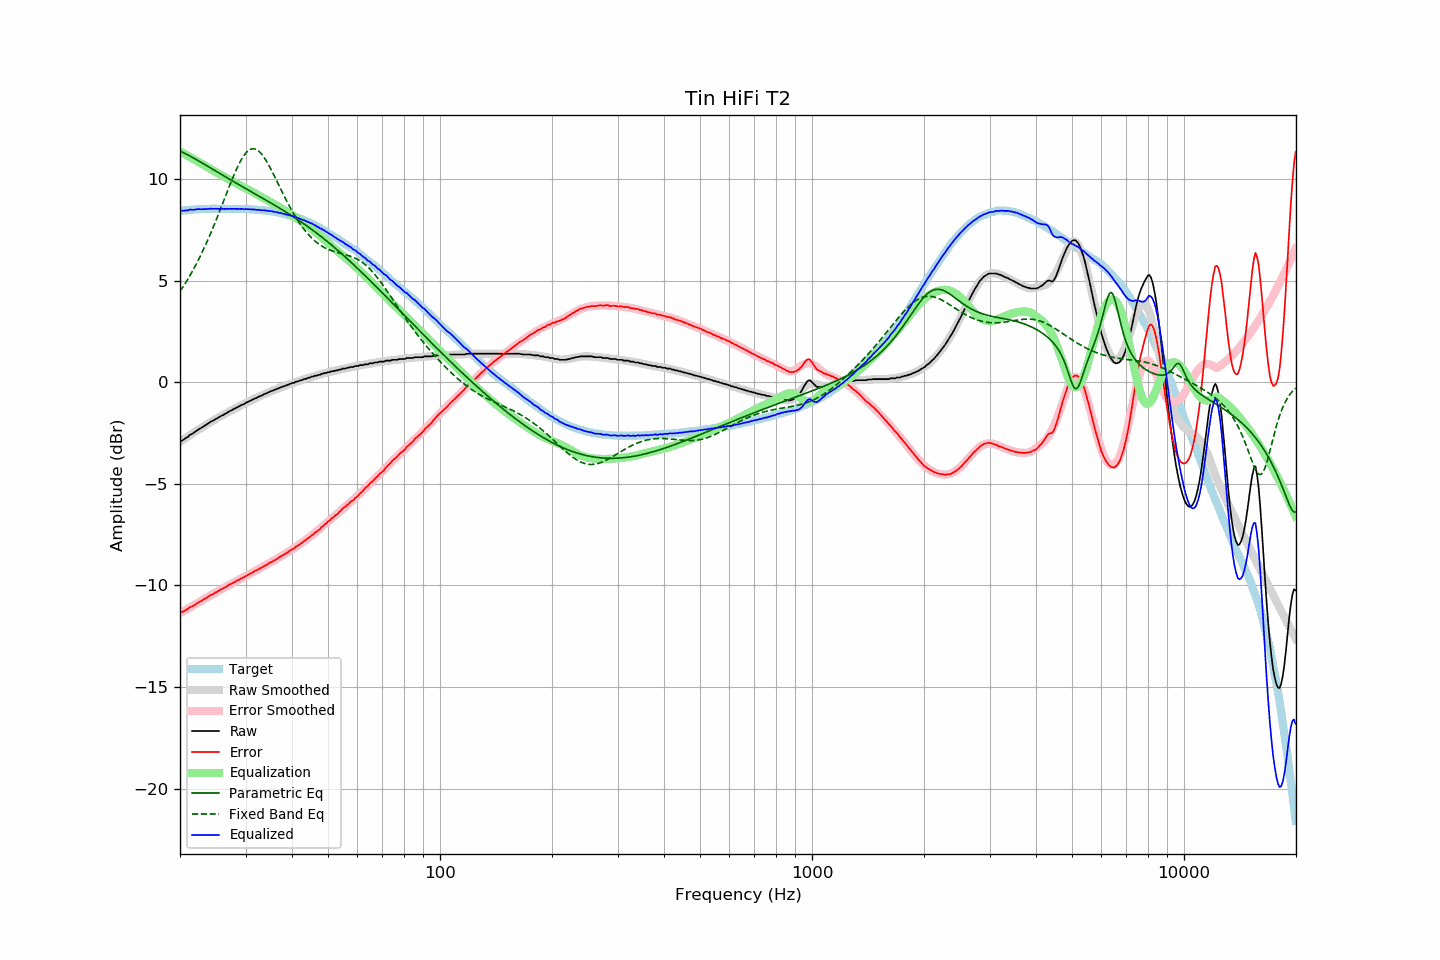

Values plotted in this chart, from the file beside it:
frequency, raw, error, smoothed, error_smoothed, equalization, parametric_eq, fixed_band_eq, equalized_raw, equalized_smoothed, target
20.00, -2.91, -11.34, -2.93, -11.36, 11.36, 11.38, 4.47, 8.45, 8.43, 8.43
20.20, -2.88, -11.32, -2.88, -11.32, 11.32, 11.34, 4.59, 8.44, 8.44, 8.44
20.40, -2.84, -11.29, -2.82, -11.27, 11.27, 11.30, 4.71, 8.44, 8.45, 8.45
20.61, -2.78, -11.24, -2.77, -11.23, 11.23, 11.26, 4.83, 8.45, 8.46, 8.46
20.81, -2.73, -11.19, -2.72, -11.18, 11.18, 11.22, 4.96, 8.46, 8.46, 8.46
21.02, -2.69, -11.15, -2.67, -11.14, 11.14, 11.18, 5.09, 8.45, 8.47, 8.47
21.23, -2.60, -11.07, -2.61, -11.09, 11.09, 11.14, 5.22, 8.50, 8.48, 8.48
21.44, -2.56, -11.05, -2.56, -11.05, 11.05, 11.10, 5.36, 8.49, 8.49, 8.50
21.66, -2.52, -11.01, -2.51, -11.00, 11.00, 11.05, 5.50, 8.48, 8.49, 8.49
21.87, -2.47, -10.97, -2.46, -10.96, 10.96, 11.01, 5.65, 8.49, 8.50, 8.50
22.09, -2.41, -10.91, -2.41, -10.91, 10.91, 10.96, 5.80, 8.50, 8.50, 8.50
22.31, -2.35, -10.86, -2.36, -10.87, 10.87, 10.92, 5.95, 8.52, 8.51, 8.51
22.54, -2.30, -10.81, -2.30, -10.82, 10.82, 10.87, 6.11, 8.52, 8.51, 8.51
22.76, -2.26, -10.78, -2.25, -10.77, 10.77, 10.82, 6.27, 8.51, 8.52, 8.52
22.99, -2.21, -10.73, -2.20, -10.72, 10.72, 10.78, 6.43, 8.51, 8.52, 8.52
23.22, -2.16, -10.67, -2.15, -10.68, 10.68, 10.73, 6.60, 8.52, 8.52, 8.52
23.45, -2.11, -10.63, -2.10, -10.63, 10.63, 10.69, 6.77, 8.52, 8.53, 8.53
23.69, -2.06, -10.58, -2.06, -10.58, 10.58, 10.64, 6.95, 8.52, 8.53, 8.52
23.92, -2.01, -10.53, -2.01, -10.54, 10.54, 10.59, 7.13, 8.53, 8.53, 8.52
24.16, -1.95, -10.48, -1.96, -10.49, 10.49, 10.54, 7.31, 8.54, 8.53, 8.53
24.40, -1.91, -10.45, -1.91, -10.44, 10.44, 10.50, 7.50, 8.54, 8.53, 8.54
24.65, -1.87, -10.41, -1.87, -10.40, 10.40, 10.45, 7.69, 8.53, 8.53, 8.54
24.89, -1.82, -10.35, -1.82, -10.36, 10.36, 10.40, 7.89, 8.54, 8.53, 8.54
25.14, -1.78, -10.31, -1.78, -10.31, 10.31, 10.36, 8.08, 8.53, 8.53, 8.53
25.39, -1.74, -10.27, -1.73, -10.26, 10.26, 10.31, 8.28, 8.53, 8.53, 8.53
25.65, -1.69, -10.22, -1.69, -10.22, 10.22, 10.26, 8.48, 8.53, 8.53, 8.53
25.91, -1.64, -10.17, -1.64, -10.18, 10.18, 10.21, 8.69, 8.54, 8.53, 8.53
26.16, -1.61, -10.14, -1.60, -10.13, 10.13, 10.17, 8.89, 8.53, 8.53, 8.54
26.43, -1.56, -10.09, -1.56, -10.09, 10.09, 10.12, 9.10, 8.53, 8.53, 8.53
26.69, -1.52, -10.05, -1.51, -10.04, 10.04, 10.07, 9.30, 8.53, 8.53, 8.53
26.96, -1.47, -10.00, -1.47, -10.00, 10.00, 10.03, 9.50, 8.53, 8.53, 8.53
27.23, -1.42, -9.95, -1.43, -9.96, 9.96, 9.98, 9.70, 8.54, 8.53, 8.53
27.50, -1.39, -9.91, -1.38, -9.91, 9.91, 9.93, 9.90, 8.53, 8.53, 8.53
27.77, -1.34, -9.87, -1.34, -9.87, 9.87, 9.89, 10.09, 8.54, 8.53, 8.53
28.05, -1.30, -9.83, -1.30, -9.83, 9.83, 9.84, 10.28, 8.53, 8.53, 8.53
28.33, -1.26, -9.78, -1.26, -9.79, 9.79, 9.80, 10.46, 8.53, 8.53, 8.53
28.62, -1.22, -9.74, -1.22, -9.75, 9.75, 9.75, 10.63, 8.53, 8.53, 8.52
28.90, -1.18, -9.71, -1.18, -9.70, 9.70, 9.71, 10.79, 8.53, 8.53, 8.53
29.19, -1.13, -9.66, -1.13, -9.66, 9.66, 9.66, 10.93, 8.53, 8.53, 8.53
29.48, -1.10, -9.62, -1.09, -9.62, 9.62, 9.61, 11.07, 8.52, 8.52, 8.53
29.78, -1.07, -9.59, -1.06, -9.58, 9.58, 9.57, 11.18, 8.51, 8.52, 8.52
30.08, -1.01, -9.54, -1.02, -9.54, 9.54, 9.52, 11.28, 8.53, 8.52, 8.53
30.38, -0.98, -9.49, -0.98, -9.49, 9.49, 9.48, 11.36, 8.52, 8.52, 8.52
30.68, -0.94, -9.45, -0.94, -9.45, 9.45, 9.43, 11.42, 8.51, 8.51, 8.51
30.99, -0.90, -9.41, -0.90, -9.41, 9.41, 9.39, 11.46, 8.51, 8.51, 8.51
31.30, -0.87, -9.37, -0.86, -9.37, 9.37, 9.34, 11.49, 8.50, 8.50, 8.50
31.61, -0.82, -9.32, -0.82, -9.32, 9.32, 9.30, 11.49, 8.51, 8.50, 8.50
31.93, -0.79, -9.27, -0.79, -9.28, 9.28, 9.25, 11.47, 8.49, 8.49, 8.48
32.24, -0.76, -9.25, -0.75, -9.24, 9.24, 9.21, 11.43, 8.48, 8.49, 8.49
32.57, -0.71, -9.18, -0.71, -9.19, 9.19, 9.16, 11.37, 8.48, 8.48, 8.48
32.89, -0.68, -9.15, -0.68, -9.15, 9.15, 9.12, 11.29, 8.47, 8.47, 8.47
33.22, -0.65, -9.11, -0.64, -9.11, 9.11, 9.07, 11.20, 8.46, 8.47, 8.47
33.55, -0.60, -9.06, -0.60, -9.06, 9.06, 9.03, 11.10, 8.47, 8.46, 8.46
33.89, -0.57, -9.02, -0.57, -9.02, 9.02, 8.98, 10.98, 8.45, 8.45, 8.45
34.23, -0.54, -8.98, -0.53, -8.97, 8.97, 8.94, 10.85, 8.44, 8.44, 8.44
34.57, -0.50, -8.93, -0.50, -8.93, 8.93, 8.89, 10.71, 8.43, 8.43, 8.43
34.92, -0.46, -8.87, -0.46, -8.89, 8.89, 8.85, 10.57, 8.43, 8.42, 8.42
35.27, -0.43, -8.85, -0.43, -8.84, 8.84, 8.80, 10.41, 8.41, 8.41, 8.42
35.62, -0.40, -8.79, -0.40, -8.80, 8.80, 8.75, 10.26, 8.40, 8.40, 8.39
35.97, -0.37, -8.75, -0.37, -8.75, 8.75, 8.71, 10.10, 8.38, 8.38, 8.39
... 635 more rows
